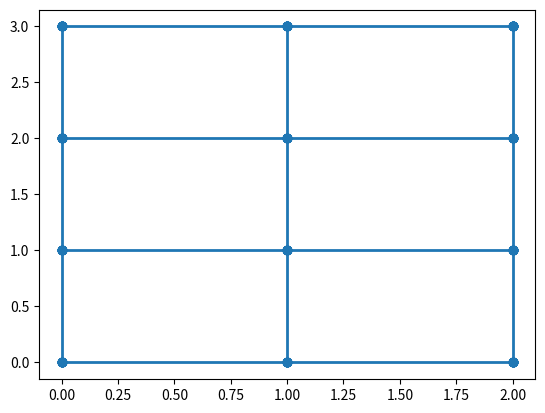

Generate this figure with matplotlib:
# -*- coding: utf-8 -*-
"""
Created on Mon Apr 21 14:21:43 2025

@author: User
"""

import numpy as np
import matplotlib.pyplot as plt
from matplotlib import collections  as mc
from collections.abc import Iterable
import itertools
    


class LGT_notation(tuple):
    # a class for LGT representation of links as a tuple with site coordinates and link direction (int)
    def __new__(cls, coordinates, direction):
        if type(direction) == int and (isinstance(coordinates, Iterable) ) :
            coordinates = np.array(coordinates)
            return super().__new__(cls, [coordinates, direction])
        else:
            raise ValueError
            
    def __eq__(self, other):
        if not isinstance(other, LGT_notation):
           # don't attempt to compare against unrelated types
           return NotImplemented

        return (self[0] == other[0]).all() and self[1] == other[1]
            
    
class site:
    coordinates:np.array  # should be a numpy array 
    out_links = None
    in_links = None
    def __init__(self, coordinates):
        self.coordinates = np.array(coordinates)
        self.out_links = []
        self.in_links = []
    def __repr__(self):
        return f"<site :{self.coordinates}>"
        
    def dimension(self):
        return len(self.coordinates)
    
    def links(self):
        return [*self.in_links, *self.out_links]

def check_dimension(*sites):
    #returns an error if sites are not all the same dimension
        for s in sites:
            if not s.dimension() == sites[0].dimension():
                raise ValueError("Sites must have the same dimsnsion")
                
def vector_2_direction_index(vec):
    #TODO this is very ugly
    if len(vec)==1:
        return 0
    if len(vec) == 2:
        if (vec==np.array([1,0])).all():
            return 0
        elif (vec == np.array([0,1])).all():
            return 1
        else:
            Warning("vec must be a standard unit vector, returning nan")
            return np.nan
    if len(vec) == 3:
        if (vec==np.array([1,0,0])).all():
            return 0
        elif (vec == np.array([0,1,0])).all():
            return 1
        elif (vec == np.array([0,0,1])).all():
            return 2
        else:
            Warning("vec must be a standard unit vector, returning nan")
            return np.nan
    raise RuntimeError(
        "Direction must not be inferred from vectors when using PBC"
    )


class link:
    def __init__(self, site_from, site_to, direction):
        check_dimension(site_from, site_to)
        self.sites = (site_from, site_to)
        self._direction = direction

        site_from.out_links.append(self)
        site_to.in_links.append(self)

    def direction(self):
        return self._direction

    def vector(self):
        # purely geometric, may be non-unit for PBC
        return self.sites[1].coordinates - self.sites[0].coordinates

    def LGT_notation(self):
        return LGT_notation(self.sites[0].coordinates, self._direction)

    
 
class lattice:
    sites = None
    links = None
    
    def __init__(self, *sites):
        # input verification:
        check_dimension(*sites)
        self.sites = list(sites) #TODO maybe this can be a tuple. I don't know
        self.links = []
        missing_sites=[]
        for site in self.sites:
            for link in site.links():
                
                if link not in self.links:
                    self.links.append(link)
                #check that link does not connect to a site outside the lattice        
                for link_site in link.sites:
                    if not any (s==link_site for s in self.sites):
                        missing_sites.append(link_site)
                
        #inform user and propose to add them
        if len(missing_sites)>0:
            user_input = input(f"{len(missing_sites)} sites have links to sites that are not in the lattice. do you want to add them? (yes/no): ")
            if user_input.lower() in ["yes", "y"]:
               self.sites = [*self.sites, *missing_sites]
               print(f"added {len(missing_sites)} sites")
            else:
                print("lattice will contain links to sites that are not in the lattice. This will probably cause bugs")
        
                        
    def get_connectivity_mat(self):
        pass #TODO
    
    def get_site(self, coordinates, n=1):
        # return lattice site from coordinates. optionally return also the index in the sites list.
        # in the case that there is more than one wit the same coordinates, get the first n ( in a list, if n>1). 
        relevant_sites = [site for site in self.sites if (site.coordinates==coordinates).all()]
        n = min(len(relevant_sites),n)
        if len(relevant_sites)==0:
            raise ValueError("no site with the given coordinates")
            
        return relevant_sites[0:n] if n>1 else relevant_sites[0] 
    

    
    def get_link(self, *args, n=1):
        # return lattice link from two site objects,  or from LGT notation: tuple format: (coordinates:nparray, direction:int))
        if type(args[0])==site and type(args[1])==site :
            relevant_links = [link for link in self.links if (link.sites==(args[0], args[1]))]
        elif (type(args[0])==list or type(args[0])==np.ndarray ) and type(args[1]) == int:
            # args[ = np.array(args[0])        
            relevant_links = [link for link in self.links if link.LGT_notation() == LGT_notation(args[0], args[1])]
        
        n = min(len(relevant_links),n)
        return relevant_links[0:n] if n>1 else relevant_links[0] 
    
    def link_index(self, *args, n=1):
        if isinstance(args[0], link):
            l=args[0]
        else:
            l = self.get_link(*args,n)
        return self.links.index(l)
    
    def dimension(self):
        return self.sites[0].dimension()
    
    def plot(self):
        sites_coordinates = []
        for i in range(self.dimension()):
            sites_coordinates.append([site.coordinates[i] for site in self.sites])    
        
        sites_coordinates = np.array(sites_coordinates)
        links_coordinates = [ [tuple(link.sites[0].coordinates),tuple(link.sites[1].coordinates)] for link in self.links]
        #TODO: 3D
        if self.dimension()==2:
            xx,yy =     np.meshgrid(sites_coordinates[0],sites_coordinates[1])
            plt.scatter(xx,yy)
            
        plt.gca().add_collection(mc.LineCollection(links_coordinates, linewidths=2))
    
    def num_links(self):
        return len(self.links)
    
    def num_sites(self):
        return len(self.sites)


    

class square_lattice(lattice):
    size = None
    # boundary_sites = None
    # boundary_links = None
    
    
    def __init__(self,dim, size, pbc=False):
        if not isinstance(size, Iterable):
            size = [size for i in range(dim)]
        
        ranges = [range(size[n]) for n in range(dim)]
        
        self.sites =[]
        self.size=size
        for coordinates in itertools.product(*ranges):
            self.sites.append(site(coordinates))
            
        self.links = []
        unit_vecs = np.eye(dim)

        for s in self.sites:
            for mu in range(dim):
                step = unit_vecs[mu]
                target_coords = s.coordinates + step

                if pbc:
                    target_coords = target_coords % self.size

                try:
                    next_site = self.get_site(target_coords)
                    self.links.append(link(s, next_site, direction=mu))
                except ValueError:
                    pass

    def link_exists(self, *link_args):

       try:
           self.get_link(*link_args)
           return True
       except (IndexError):
           return False
    
    def plaquette_exists(self, s):
        if isinstance(s, site):
            coordinates = s.coordinates

        elif isinstance(s, Iterable):
            coordinates = s
        i = coordinates[0]
        j = coordinates[1]
        return self.link_exists([i, j], 0) * self.link_exists([i, j], 1) * self.link_exists([i + 1, j],1) * self.link_exists([i, j + 1], 0)


    
            
if __name__ =="__main__":
    lat2 = square_lattice(2,[3,4])
    lat2.plot()
    plt.show()